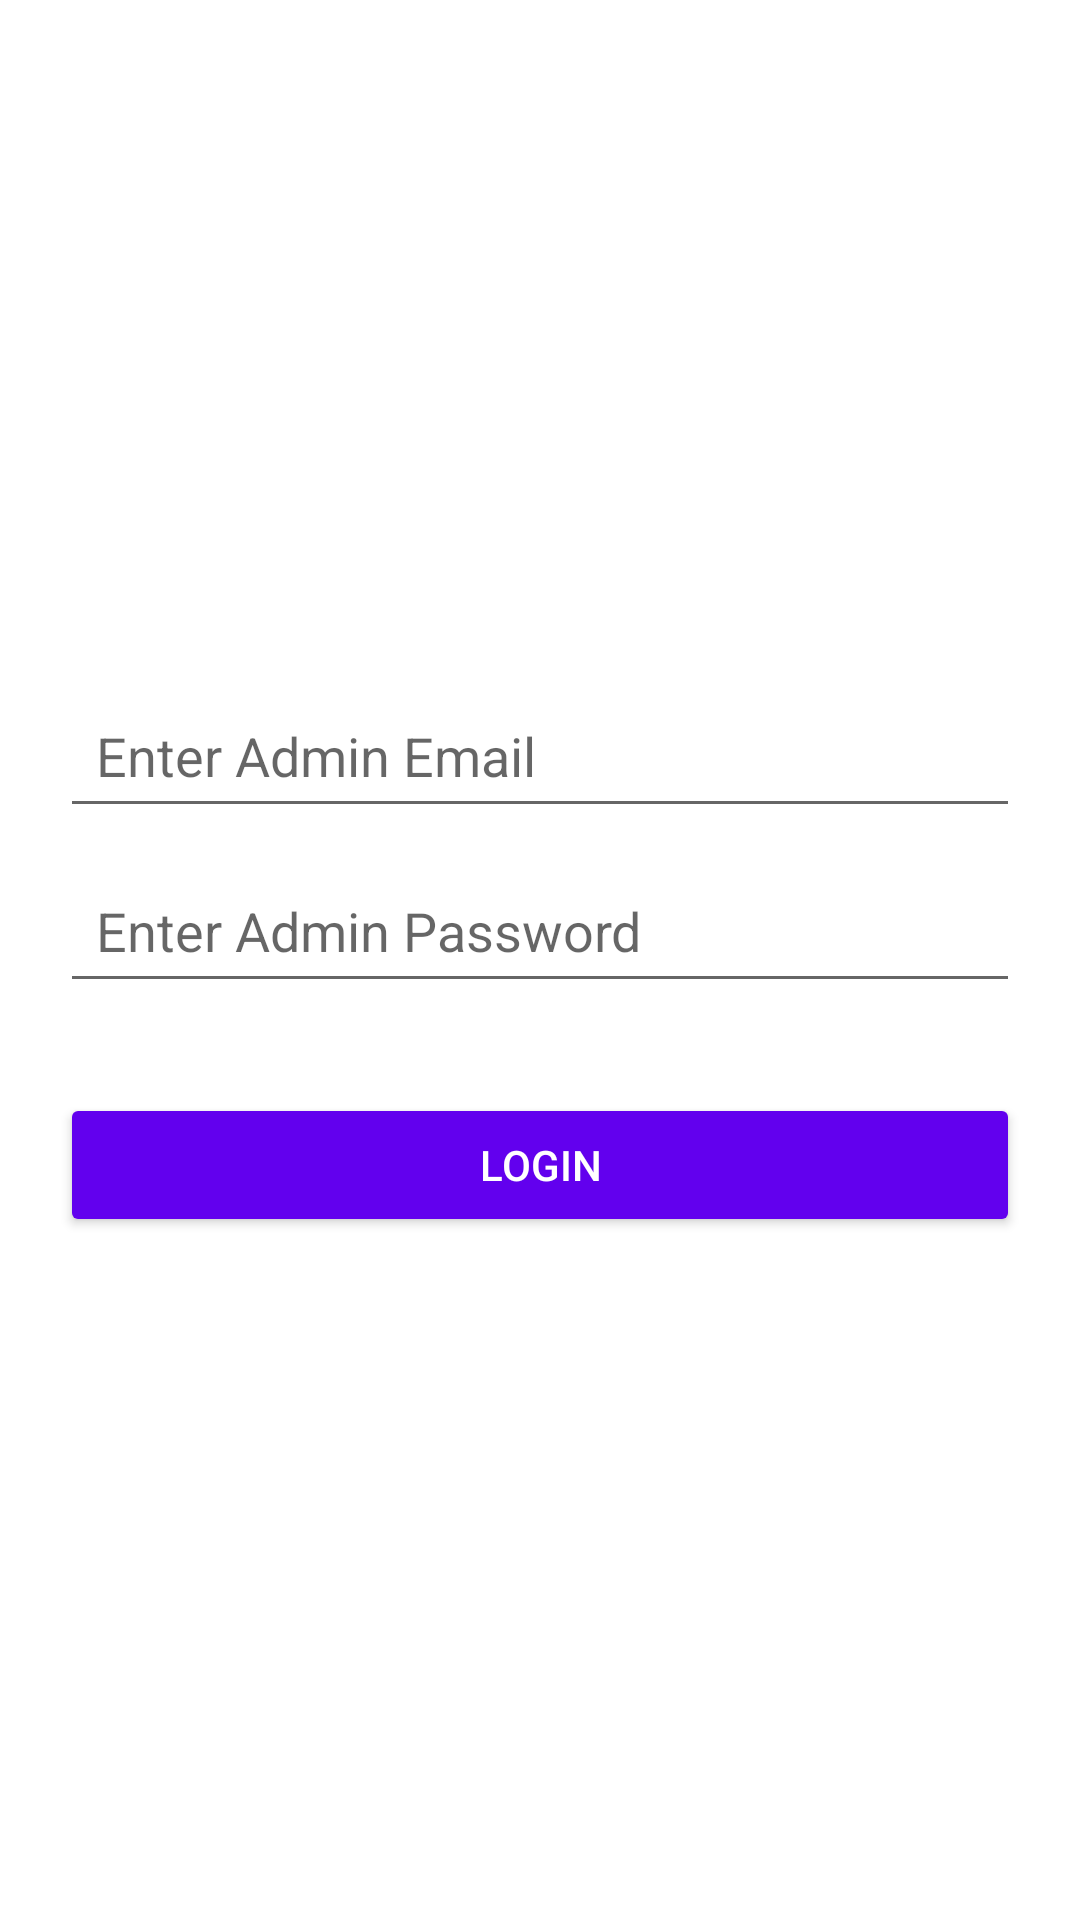

The Android layout XML behind this screen, and the referenced resources:
<!-- AndroidManifest.xml: application theme Theme.AttendanceApp -->
<!-- res/layout/activity_admin_login.xml -->
<?xml version="1.0" encoding="utf-8"?>
<LinearLayout xmlns:android="http://schemas.android.com/apk/res/android"
    android:layout_width="match_parent"
    android:layout_height="match_parent"
    android:gravity="center"
    android:orientation="vertical"
    android:padding="20dp"
    android:background="@color/white">

    <EditText
        android:id="@+id/adminEmail"
        android:layout_width="match_parent"
        android:layout_height="wrap_content"
        android:hint="Enter Admin Email"
        android:padding="12dp"

        android:inputType="textEmailAddress"
        android:layout_marginBottom="10dp"/>

    <EditText
        android:id="@+id/adminPassword"
        android:layout_width="match_parent"
        android:layout_height="wrap_content"
        android:hint="Enter Admin Password"
        android:padding="12dp"

        android:inputType="textPassword"
        android:layout_marginBottom="10dp"/>

    
    <ProgressBar
        android:id="@+id/progressBar"
        android:layout_width="wrap_content"
        android:layout_height="wrap_content"
        android:layout_marginTop="15dp"
        android:visibility="gone"/>

    <Button
        android:id="@+id/btnAdminLogin"
        android:layout_width="match_parent"
        android:layout_height="wrap_content"
        android:text="Login"
        android:backgroundTint="@color/purple_500"
        android:textColor="@android:color/white"
        android:padding="12dp"
        android:layout_marginTop="20dp"/>

</LinearLayout>
<!-- resources referenced by this layout -->
<resources>
  <color name="purple_500">#FF6200EE</color>
  <color name="white">#FFFFFFFF</color>
  <style name="Theme.AttendanceApp" parent="Theme.MaterialComponents.DayNight.DarkActionBar">
      <item name="colorPrimary">@color/purple_500</item>
      <item name="colorPrimaryVariant">@color/purple_700</item>
      <item name="colorOnPrimary">@color/white</item>
      <item name="colorSecondary">@color/teal_200</item>
      <item name="colorSecondaryVariant">@color/teal_700</item>
      <item name="colorOnSecondary">@color/black</item>
      <item name="android:statusBarColor">?attr/colorPrimaryVariant</item>
  </style>
  <color name="purple_700">#FF3700B3</color>
  <color name="teal_200">#FF03DAC5</color>
  <color name="teal_700">#FF018786</color>
  <color name="black">#FF000000</color>
</resources>
